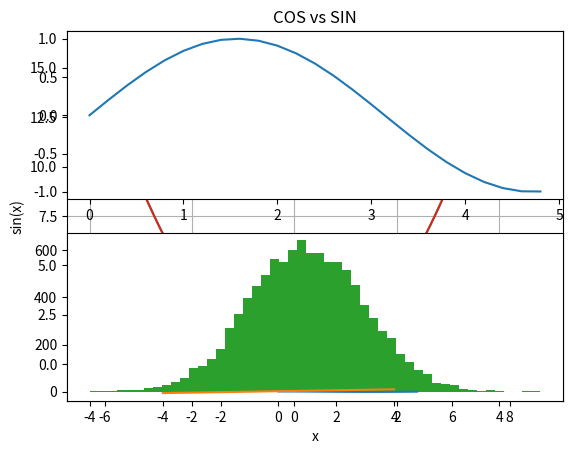

This figure's Python source: (Note: this script raises an exception after producing the figure.)
import matplotlib.pyplot as plt
import numpy as np
import seaborn as sns

x = np.linspace(-4,4,1000)
t = np.arange(0., 5., 0.2)

#plotting of build in functions

plt.plot(x,np.sin(x))
plt.show()

# important options
    #Labels
plt.plot(x,np.sin(x))
plt.ylabel('sin(x)')
plt.xlabel('x')

plt.title('My first plot')
plt.show()

    #Labels using latex

plt.plot(x,x**2)

# plt.rc('font', family='serif')
plt.title(r'$x^2$')
plt.show()

    #grid
plt.plot(x,x**2)
plt.grid(True)
plt.show()
    #format
# http://www.engineer101.com/matlab-plot-formatting/

plt.plot(x,np.sin(x),'m--+')
plt.show()



#plotting several funcs in one figure

plt.plot(t,np.sin(t),'r',label='sin')
plt.plot(t,np.cos(t),'y',label = 'cos')
plt.legend(loc='upper left')
plt.title('COS vs SIN')
plt.show()

#subplot
plt.subplot(211)
plt.plot(t,np.sin(t))
plt.subplot(212)
plt.plot(t,np.cos(t))
plt.show()


# easy plotting of UDF

def lfunc(x):
    return 2*x+2



plt.plot(x,lfunc(x))
plt.show()
#easy plotting probability

#histogramm

np.random.seed(19680801)
mu, sigma = 1,2 
x = np.random.normal(mu, sigma, 10000)
    # the histogram of the data
n, bins, patches = plt.hist(x, 50, normed=1, facecolor='g', alpha=0.75)
plt.show()

#rugplot

sns.rugplot(x, height=0.05, axis='x', ax=ax)

#pmf: = Density / cdf:=distribution / ppf:=inverse distribution 
from scipy.stats import poisson
mu = 1
plt.plot(t,1-poisson.cdf(mu,t),label = 'Distribution')
plt.plot(t,poisson.pmf(mu,t),label = 'density')
plt.legend(loc='upper right')
plt.title('Poisson Verteilung mit ' + r'$\mu$=' + str(mu))
plt.grid(True)
plt.show()


P = np.arange(0,1,0.01)
plt.plot(P,poisson.ppf(P,mu))
plt.title('inverse Poisson Verteilung mit ' + r'$\mu$=' + str(mu))
plt.show()



